Run: headless pygame with SDL's dummy video driver; simulated clock (each Clock.tick advances the game by its frame time, no real sleeping); random seed 0; keys injected as events and as key.get_pressed() state; mouse plan: one left click at the window centre at the start of phase 2, then a move to the lower-right quarter at the start of phase 3.
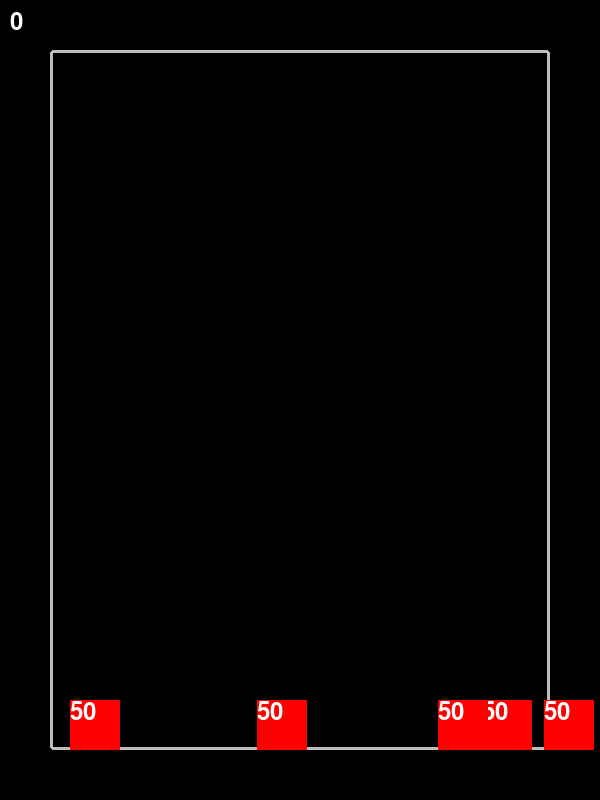
Frame 1 of 4 · flips 1–60 · no input
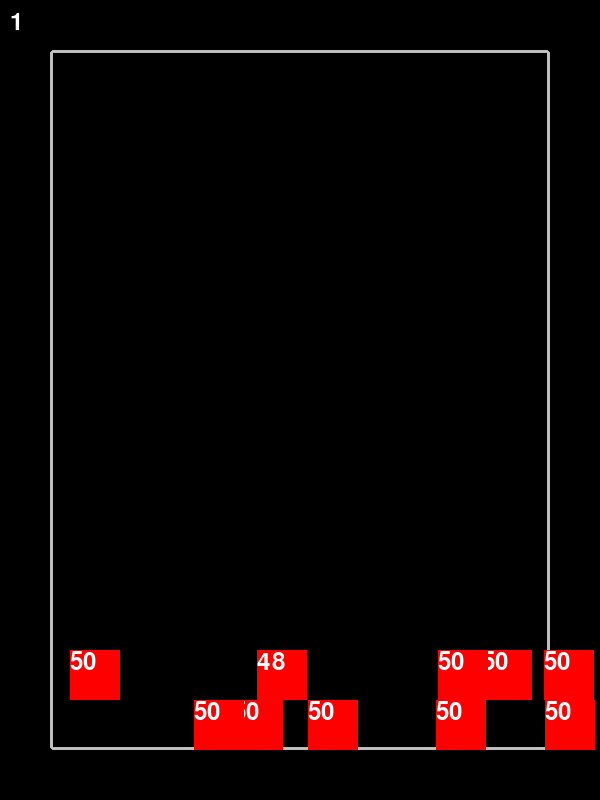
Frame 2 of 4 · flips 61–180 · clicked the window centre · tapped SPACE, RETURN · held RIGHT (→), D
Frame 3 of 4 · flips 181–300 · moved the mouse to the lower-right quarter · held DOWN (↓), S · screen unchanged from frame 2, image omitted
Frame 4 of 4 · flips 301–420 · held LEFT (←), A, UP (↑), W · screen unchanged from frame 3, image omitted

The pygame program that drew these frames:

import pygame
import random
import math
import time

pygame.init()

width, height, padding = 600, 800, 50
screen = pygame.display.set_mode((width, height))
font = pygame.font.Font(pygame.font.get_default_font(), 24)

clock = pygame.time.Clock()

speed = 5
gravity = .5

score = 0

radius = 10

running = True

delay = 0.1
last_launch = 0

class Ball:
  def __init__(self, angle):
    self.x = width / 2
    self.y = padding + 20
    self.vx = speed * math.cos(angle)
    self.vy = speed * math.sin(angle)

  def draw(self):
    pygame.draw.circle(screen, "white", (self.x, self.y), radius)
  
  def update(self):
    self.vy += gravity
    self.x += self.vx
    self.y += self.vy

    if self.x < padding + radius or self.x > width - padding - radius:
      self.vx *= -1

class Shape:
  def __init__(self):
    self.x = random.randint(padding, width - padding)
    self.y = height - padding * 2
    self.health = 50
    self.type = random.choice(["square"])
  
  def draw(self):
    if self.type == "square":
      pygame.draw.rect(screen, "red", (self.x, self.y, 50, 50))
    
    screen.blit(font.render(str(self.health), True, "white"), (self.x, self.y))
  
  def is_colliding(self, ball):
    # return (self.x + radius < ball.x < self.x + 50 + radius) and (self.y + radius < ball.y < self.y + 50 + radius)

    if self.x - radius < ball.x < self.x + 50 + radius:
        if self.y < ball.y < self.y + 50:
            return 'horizontal'

    if self.y - radius < ball.y < self.y + 50 + radius:
        if self.x < ball.x < self.x + 50:
            return 'vertical'

    return None

shapes = [Shape() for _ in range(5)]
queue = []
balls = []

while running:
  for event in pygame.event.get():
    if event.type == pygame.QUIT:
      running = False
    elif event.type == pygame.MOUSEBUTTONDOWN:
      if (len(balls) == 0):
        x, y = pygame.mouse.get_pos()
        angle = math.atan2(y - padding + 20, x - width / 2)
        
        for _ in range(score + 1):
          queue.append(Ball(angle))

  screen.fill("black")

  pygame.draw.rect(screen, "grey", (padding, padding, width - padding * 2, height - padding * 2), 3, 3)
  screen.blit(font.render(str(score), True, "white"), (10, 10))

  if len(queue) > 0 and time.time() - last_launch > delay:
    balls.append(queue.pop(0))
    last_launch = time.time()

  for shape in shapes:
    shape.draw()
  
  for ball in balls:
    if ball.y > height - padding:
      balls.remove(ball)

      if len(balls) == 0 and len(queue) == 0:
        score += 1

        for shape in shapes:
          shape.y -= 50

        for _ in range(5):
          shapes.append(Shape())
    
    for shape in shapes:
      collision = shape.is_colliding(ball)

      if collision:
        shape.health -= 1
        if collision == 'vertical':
            ball.vy *= -1
        elif collision == 'horizontal':
            ball.vx *= -1

        if shape.health == 0:
          shapes.remove(shape)
    
    ball.update()
    ball.draw()

  pygame.display.flip()
  clock.tick(60)

pygame.quit()
